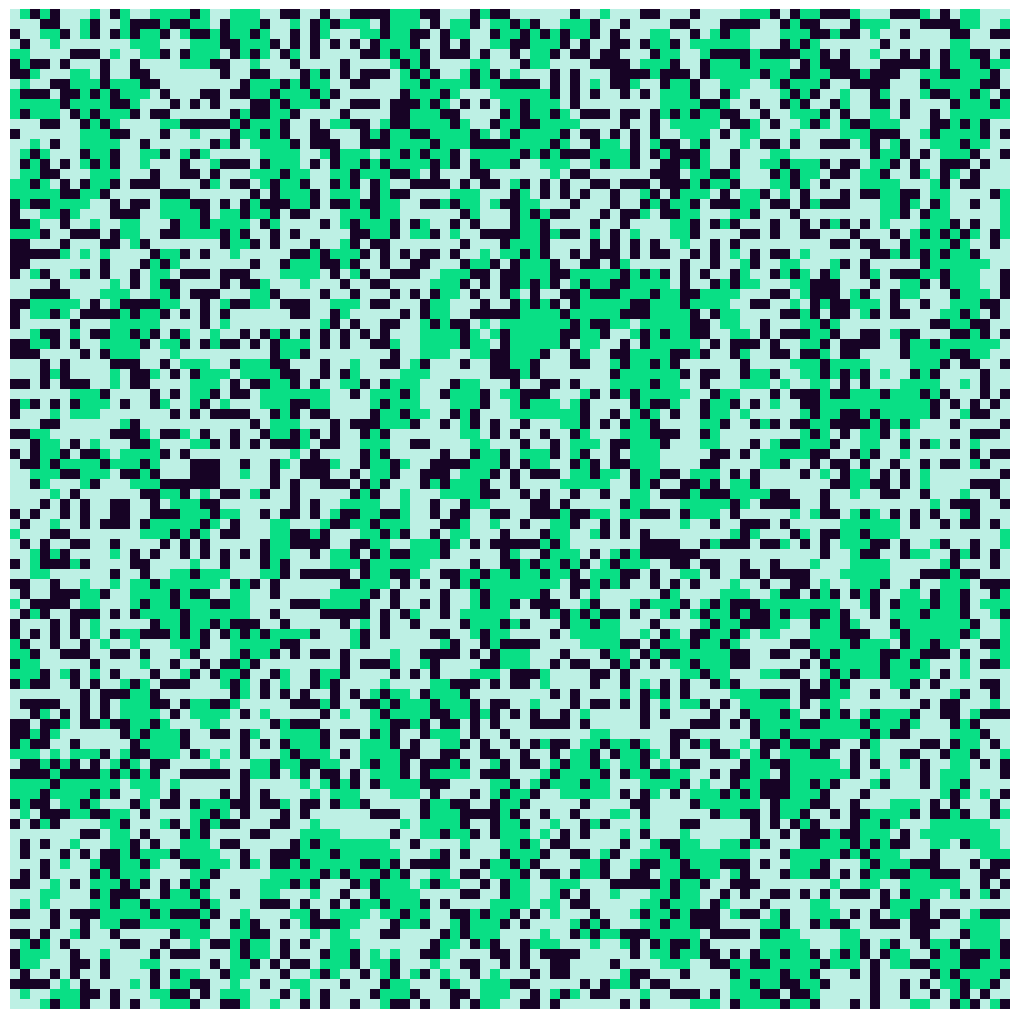

Source code (Python):
# -------------------- Imports --------------------
import numpy as np
import matplotlib.pyplot as plt
from matplotlib.animation import FuncAnimation
from matplotlib.colors import LinearSegmentedColormap

# ---------------- Initial settings ----------------
grid_size = 100
initial_state = np.random.choice([0, 1], size=(grid_size, grid_size))
age_grid = np.zeros((grid_size, grid_size), dtype=int)

# Custom colormap with fading effect
max_age = 30
alive_color = np.array([200/255, 255/255, 240/255, 1])  # Brighter color for alive cells #64FFC8
fade_colors = np.array([
    [8/255, 238/255, 138/255, 1],   # #08EE8A
    [27/255, 30/255, 70/255, 1],    # #1B0E56
    [23/255, 3/255, 37/255, 1]      # #170325
])

# Interpolating the fade colors
fade_steps = np.linspace(0, 1, max_age)
fade_colors_interpolated = np.array([np.interp(fade_steps, [0, 0.5, 1], [fade_colors[0, i], fade_colors[1, i], fade_colors[2, i]]) for i in range(4)]).T

# Combining alive color and fade colors
colors = np.vstack((alive_color, fade_colors_interpolated[1:]))  # skip the first color (it is used for alive cells)
# Adding #170325 for cells that haven't been alive yet
colors = np.vstack(([23/255, 3/255, 37/255, 1], colors))
cmap = LinearSegmentedColormap.from_list("my_colormap", colors)

fig, ax = plt.subplots(figsize=(10, 10))
image = ax.imshow(age_grid, cmap=cmap, vmin=0, vmax=max_age)
ax.axis('off')

# Removing extra padding
plt.subplots_adjust(left=0, right=1, top=1, bottom=0)

# -------------------- Functions --------------------
def update_state(state, age_grid):
    new_state = state.copy()
    new_age_grid = age_grid.copy()

    for y in range(grid_size):
        for x in range(grid_size):
            total = (state[y, (x-1)%grid_size] + state[y, (x+1)%grid_size] +
                     state[(y-1)%grid_size, x] + state[(y+1)%grid_size, x] +
                     state[(y-1)%grid_size, (x-1)%grid_size] + state[(y-1)%grid_size, (x+1)%grid_size] +
                     state[(y+1)%grid_size, (x-1)%grid_size] + state[(y+1)%grid_size, (x+1)%grid_size])

            # Applying the rules of the Game of Life
            if state[y, x] == 1: # If cell is alive
                if total < 2 or total > 3: # If the cell is undercrowded (< 2) or overcrowded (> 3), the cell dies
                    new_state[y, x] = 0
                    new_age_grid[y, x] = 1  # Recently dead starts slightly less bright than alive
                else: # If the cell is sorrounded by 2 or 3 alive cells, it remains alive
                    new_state[y, x] = 1
                    new_age_grid[y, x] = 1  # Alive cells set to 1 for distinct color
            else: # If the cell is dead
                if total == 3: # If the cell is sorrounded by 3 alive cells, it becomes alive
                    new_state[y, x] = 1
                    new_age_grid[y, x] = 1  # New alive cells set to 1
                else: # If the cell is not sorrounded by 3 alive cells, it remains dead
                    if age_grid[y, x] > 0:
                        new_age_grid[y, x] = age_grid[y, x] + 1  # Increasing the age for fading effect

    return new_state, new_age_grid

def update(frame):
    global initial_state, age_grid
    initial_state, age_grid = update_state(initial_state, age_grid)
    image.set_array(age_grid)
    return [image]

ani = FuncAnimation(fig, update, blit=True, interval=100, cache_frame_data=False)

plt.show()
